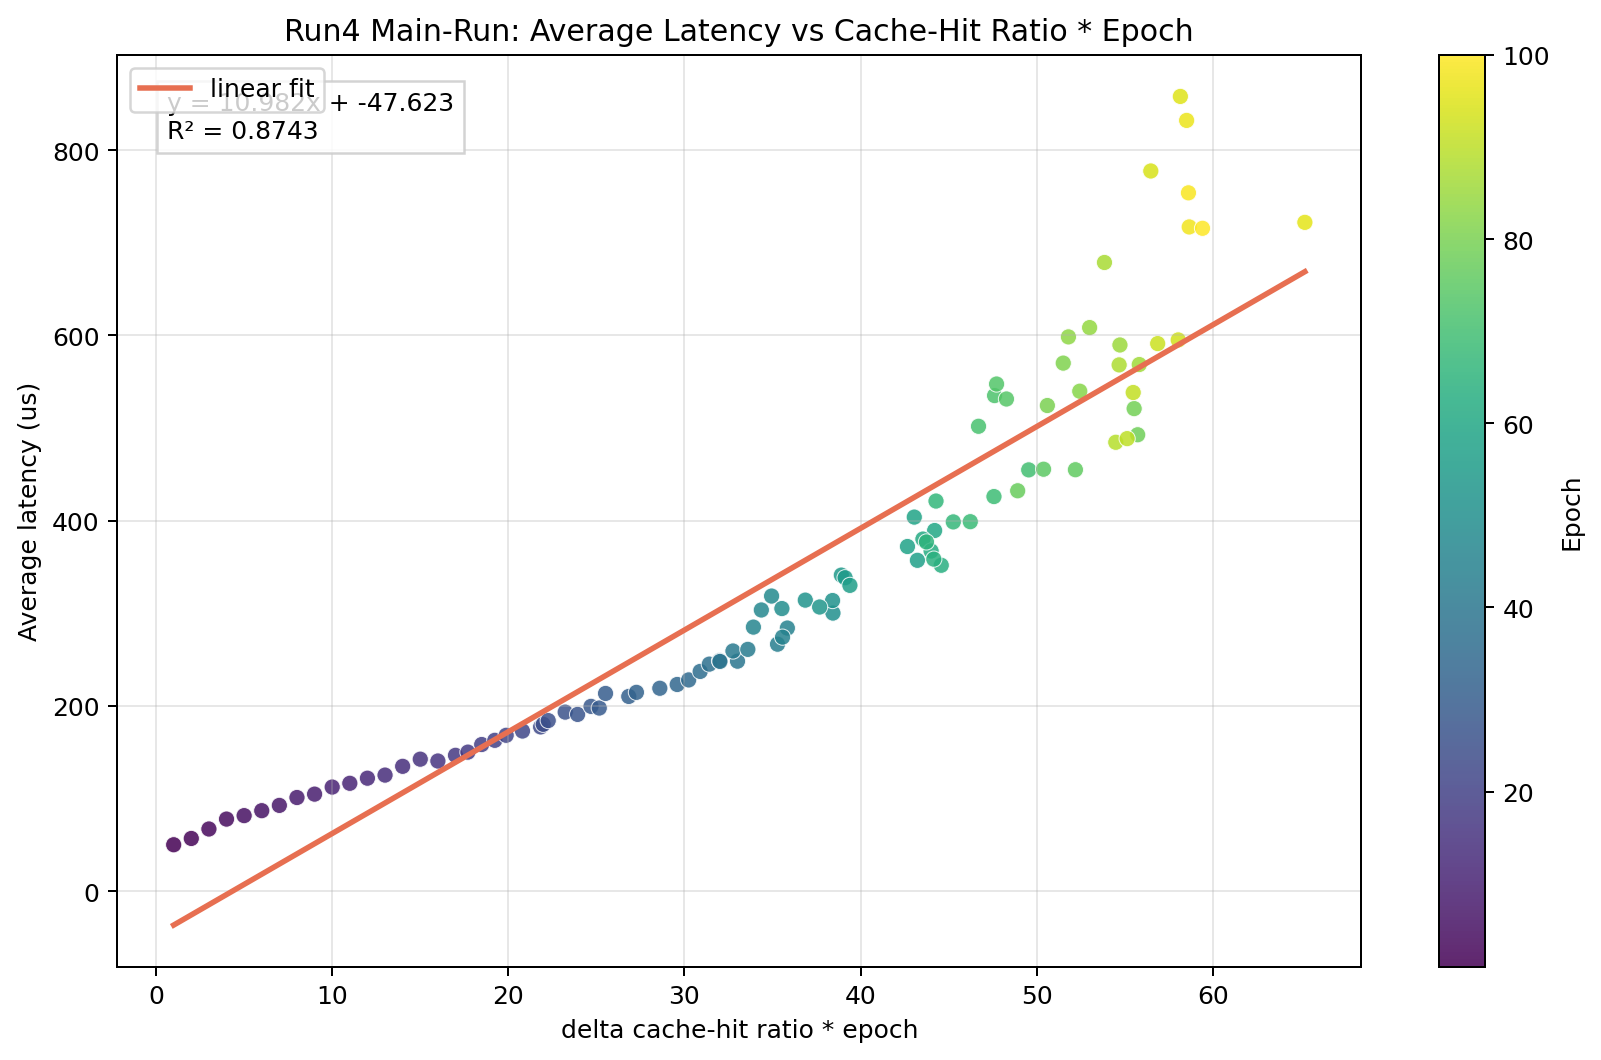

The table this chart was drawn from, first rows:
Epoch, delta_cache_hit_ratio, cache_hit_ratio_times_epoch, AverageLatency(us), predicted_average_latency_us, regression_slope, regression_intercept, r_squared
1, 1.0, 1.0, 50.06, -36.64, 10.98, -47.62, 0.8743
2, 1.0, 2.0, 56.85, -25.66, 10.98, -47.62, 0.8743
3, 1.0, 3.0, 67.06, -14.68, 10.98, -47.62, 0.8743
4, 1.0, 4.0, 77.76, -3.695, 10.98, -47.62, 0.8743
5, 1.0, 5.0, 81.5, 7.287, 10.98, -47.62, 0.8743
6, 1.0, 6.0, 86.84, 18.27, 10.98, -47.62, 0.8743
7, 1.0, 7.0, 92.54, 29.25, 10.98, -47.62, 0.8743
8, 1.0, 8.0, 101, 40.23, 10.98, -47.62, 0.8743
9, 1.0, 9.0, 104.7, 51.21, 10.98, -47.62, 0.8743
10, 1.0, 10.0, 112.3, 62.2, 10.98, -47.62, 0.8743
11, 1.0, 11.0, 116.4, 73.18, 10.98, -47.62, 0.8743
12, 1.0, 12.0, 121.9, 84.16, 10.98, -47.62, 0.8743
13, 1.0, 13.0, 125.2, 95.14, 10.98, -47.62, 0.8743
14, 1.0, 14.0, 134.7, 106.1, 10.98, -47.62, 0.8743
15, 1.0, 15.0, 142.4, 117.1, 10.98, -47.62, 0.8743
16, 1.0, 16.0, 140.4, 128.1, 10.98, -47.62, 0.8743
17, 1.0, 17.0, 146.6, 139.1, 10.98, -47.62, 0.8743
18, 0.9836, 17.71, 150, 146.8, 10.98, -47.62, 0.8743
19, 0.973, 18.49, 158.3, 155.4, 10.98, -47.62, 0.8743
20, 0.9617, 19.23, 162.8, 163.6, 10.98, -47.62, 0.8743
21, 0.9466, 19.88, 168.2, 170.7, 10.98, -47.62, 0.8743
22, 0.9456, 20.8, 172.8, 180.8, 10.98, -47.62, 0.8743
23, 0.9492, 21.83, 177.3, 192.1, 10.98, -47.62, 0.8743
24, 0.9159, 21.98, 180.1, 193.8, 10.98, -47.62, 0.8743
25, 0.8906, 22.26, 184.1, 196.9, 10.98, -47.62, 0.8743
26, 0.8934, 23.23, 193.2, 207.5, 10.98, -47.62, 0.8743
27, 0.8864, 23.93, 190.7, 215.2, 10.98, -47.62, 0.8743
28, 0.882, 24.7, 199.4, 223.6, 10.98, -47.62, 0.8743
29, 0.8677, 25.16, 197.6, 228.7, 10.98, -47.62, 0.8743
30, 0.8506, 25.52, 213.4, 232.6, 10.98, -47.62, 0.8743
31, 0.8657, 26.84, 210.2, 247.1, 10.98, -47.62, 0.8743
32, 0.8523, 27.27, 214.6, 251.9, 10.98, -47.62, 0.8743
33, 0.8667, 28.6, 219, 266.5, 10.98, -47.62, 0.8743
34, 0.8702, 29.59, 223.1, 277.3, 10.98, -47.62, 0.8743
35, 0.864, 30.24, 228, 284.5, 10.98, -47.62, 0.8743
36, 0.8581, 30.89, 237.1, 291.6, 10.98, -47.62, 0.8743
37, 0.849, 31.41, 245, 297.3, 10.98, -47.62, 0.8743
38, 0.8419, 31.99, 248.7, 303.7, 10.98, -47.62, 0.8743
39, 0.8209, 32.01, 247.9, 303.9, 10.98, -47.62, 0.8743
40, 0.8253, 33.01, 248.2, 314.9, 10.98, -47.62, 0.8743
41, 0.7989, 32.75, 259.2, 312.1, 10.98, -47.62, 0.8743
42, 0.8, 33.6, 261, 321.3, 10.98, -47.62, 0.8743
43, 0.8206, 35.28, 266.6, 339.9, 10.98, -47.62, 0.8743
44, 0.8146, 35.84, 284, 346, 10.98, -47.62, 0.8743
45, 0.7904, 35.57, 274.2, 343, 10.98, -47.62, 0.8743
46, 0.7373, 33.91, 285, 324.8, 10.98, -47.62, 0.8743
47, 0.7312, 34.37, 303.5, 329.8, 10.98, -47.62, 0.8743
48, 0.7281, 34.95, 318.5, 336.2, 10.98, -47.62, 0.8743
49, 0.7251, 35.53, 305, 342.6, 10.98, -47.62, 0.8743
50, 0.7686, 38.43, 300.1, 374.4, 10.98, -47.62, 0.8743
51, 0.7531, 38.41, 313.7, 374.2, 10.98, -47.62, 0.8743
52, 0.7089, 36.86, 314.1, 357.2, 10.98, -47.62, 0.8743
53, 0.7108, 37.67, 306.7, 366.1, 10.98, -47.62, 0.8743
54, 0.7205, 38.91, 341.1, 379.6, 10.98, -47.62, 0.8743
55, 0.7113, 39.12, 338.3, 382, 10.98, -47.62, 0.8743
56, 0.7034, 39.39, 330, 385, 10.98, -47.62, 0.8743
57, 0.7584, 43.23, 357.1, 427.1, 10.98, -47.62, 0.8743
58, 0.7355, 42.66, 372, 420.9, 10.98, -47.62, 0.8743
59, 0.7296, 43.05, 403.8, 425.1, 10.98, -47.62, 0.8743
60, 0.7367, 44.2, 389.3, 437.8, 10.98, -47.62, 0.8743
... 40 more rows
